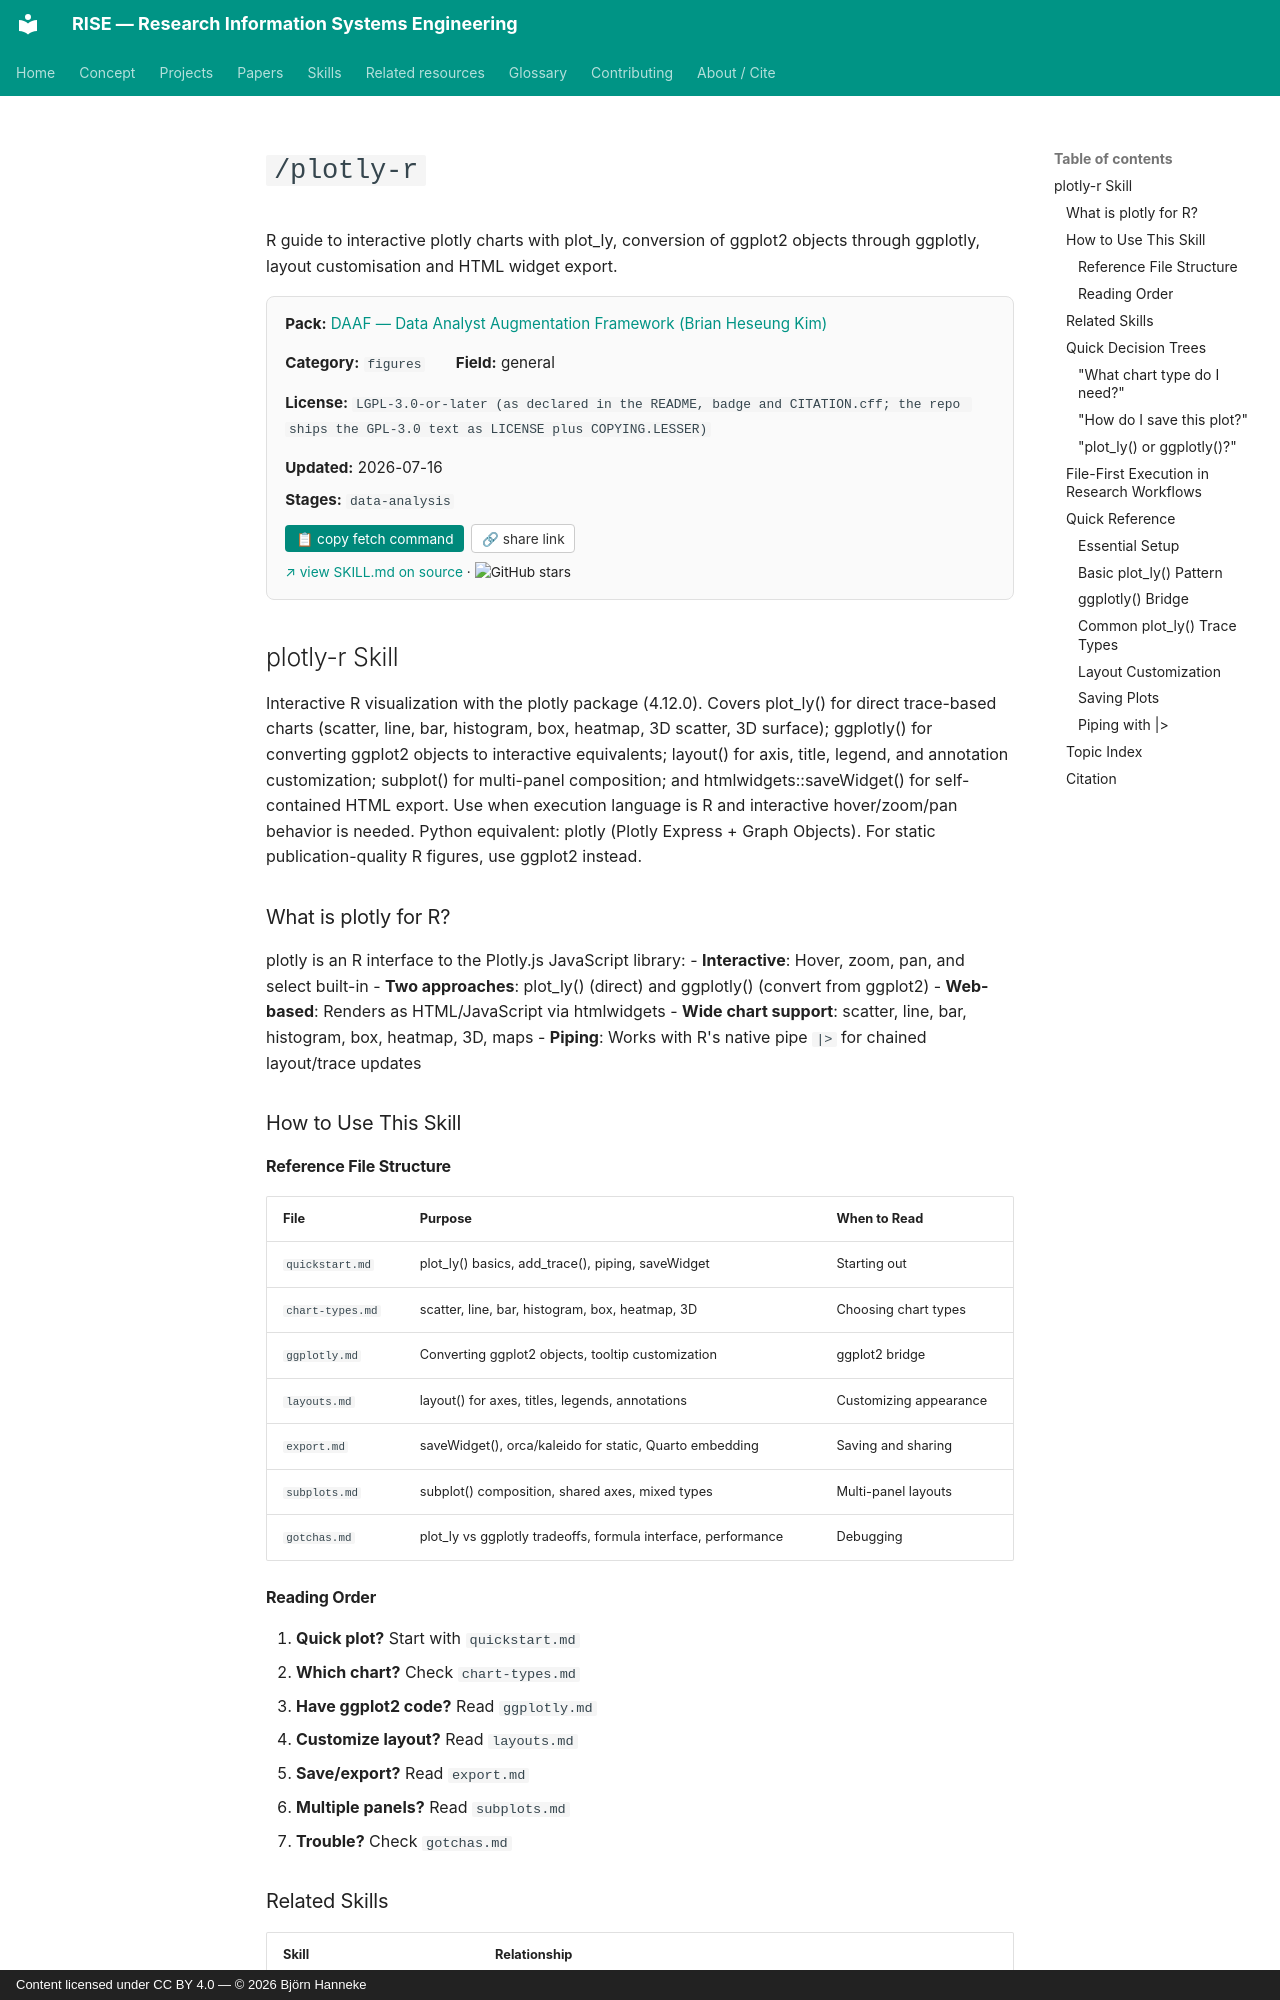

repository: bhanneke/RISE · page: skills/daaf/plotly-r/index.html · generator: mkdocs · copyright: Content licensed under CC BY 4.0 — © 2026 Björn Hanneke

<!-- DO NOT EDIT — auto-copied from skills/daaf/details/plotly-r.md -->

# `/plotly-r`

R guide to interactive plotly charts with plot_ly, conversion of ggplot2 objects through ggplotly, layout customisation and HTML widget export.

<div class="skill-card" style="background:#fafafa; border:1px solid #e0e0e0; border-radius:8px; padding:1em 1.2em; margin:1em 0 1.5em; font-size:0.95em;"><div style="display:flex; flex-wrap:wrap; gap:1em 2em; align-items:baseline;"><div><b>Pack:</b> <a href="../daaf/">DAAF — Data Analyst Augmentation Framework (Brian Heseung Kim)</a></div><div><b>Category:</b> <code>figures</code></div><div><b>Field:</b> general</div><div><b>License:</b> <code>LGPL-3.0-or-later (as declared in the README, badge and CITATION.cff; the repo ships the GPL-3.0 text as LICENSE plus COPYING.LESSER)</code></div><div><b>Updated:</b> 2026-07-16</div></div><div style="margin-top:0.5em;"><b>Stages:</b> <code>data-analysis</code></div><div style="margin-top:0.8em;"><button onclick="navigator.clipboard.writeText(`gh api repos/DAAF-Contribution-Community/daaf/contents/.claude/skills/plotly-r/SKILL.md --jq .content | base64 -d`); this.textContent=&apos;&#x2713; copied&apos;;" style="background:#00897b; color:white; border:none; padding:0.4em 0.8em; border-radius:4px; cursor:pointer; font-size:0.9em; margin-right:0.5em;">&#128203; copy fetch command</button><button onclick="navigator.clipboard.writeText(&apos;https://bhanneke.github.io/RISE/skills/daaf/plotly-r/&apos;); this.textContent=&apos;&#x2713; copied&apos;;" style="background:#fff; color:#333; border:1px solid #ccc; padding:0.4em 0.7em; border-radius:4px; cursor:pointer; font-size:0.9em;">&#128279; share link</button></div><div style="margin-top:0.6em; font-size:0.9em;"><a href="https://github.com/DAAF-Contribution-Community/daaf/blob/main/.claude/skills/plotly-r/SKILL.md" target="_blank" rel="noopener">&#8599; view SKILL.md on source</a> &middot; <img src="https://img.shields.io/github/stars/DAAF-Contribution-Community/daaf?style=flat" alt="GitHub stars" style="vertical-align:middle;"></div></div>

## plotly-r Skill

Interactive R visualization with the plotly package (4.12.0). Covers plot_ly()
for direct trace-based charts (scatter, line, bar, histogram, box, heatmap, 3D
scatter, 3D surface); ggplotly() for converting ggplot2 objects to interactive
equivalents; layout() for axis, title, legend, and annotation customization;
subplot() for multi-panel composition; and htmlwidgets::saveWidget() for
self-contained HTML export. Use when execution language is R and interactive
hover/zoom/pan behavior is needed. Python equivalent: plotly (Plotly Express +
Graph Objects). For static publication-quality R figures, use ggplot2 instead.
